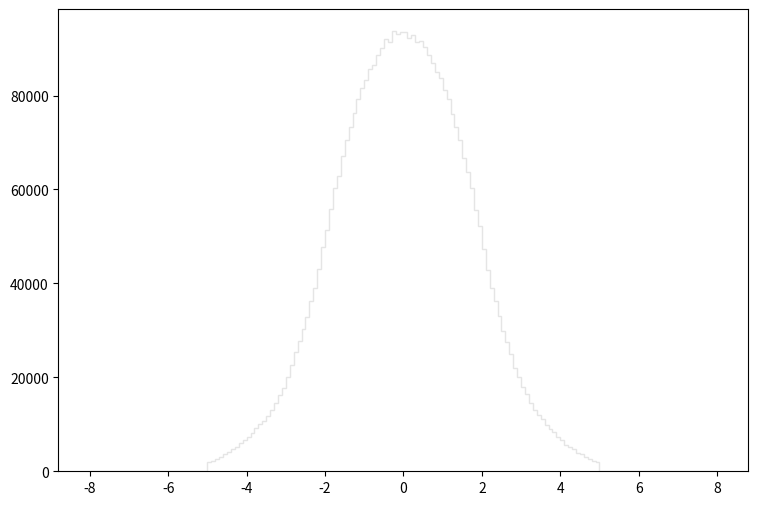

The script that saved this image: (Note: this script raises an exception after producing the figure.)
def selection_4():

    # Library import
    import numpy
    import matplotlib
    import matplotlib.pyplot   as plt
    import matplotlib.gridspec as gridspec

    # Library version
    matplotlib_version = matplotlib.__version__
    numpy_version      = numpy.__version__

    # Histo binning
    xBinning = numpy.linspace(-8.0,8.0,161,endpoint=True)

    # Creating data sequence: middle of each bin
    xData = numpy.array([-7.95,-7.85,-7.75,-7.65,-7.55,-7.45,-7.35,-7.25,-7.15,-7.05,-6.95,-6.85,-6.75,-6.65,-6.55,-6.45,-6.35,-6.25,-6.15,-6.05,-5.95,-5.85,-5.75,-5.65,-5.55,-5.45,-5.35,-5.25,-5.15,-5.05,-4.95,-4.85,-4.75,-4.65,-4.55,-4.45,-4.35,-4.25,-4.15,-4.05,-3.95,-3.85,-3.75,-3.65,-3.55,-3.45,-3.35,-3.25,-3.15,-3.05,-2.95,-2.85,-2.75,-2.65,-2.55,-2.45,-2.35,-2.25,-2.15,-2.05,-1.95,-1.85,-1.75,-1.65,-1.55,-1.45,-1.35,-1.25,-1.15,-1.05,-0.95,-0.85,-0.75,-0.65,-0.55,-0.45,-0.35,-0.25,-0.15,-0.05,0.05,0.15,0.25,0.35,0.45,0.55,0.65,0.75,0.85,0.95,1.05,1.15,1.25,1.35,1.45,1.55,1.65,1.75,1.85,1.95,2.05,2.15,2.25,2.35,2.45,2.55,2.65,2.75,2.85,2.95,3.05,3.15,3.25,3.35,3.45,3.55,3.65,3.75,3.85,3.95,4.05,4.15,4.25,4.35,4.45,4.55,4.65,4.75,4.85,4.95,5.05,5.15,5.25,5.35,5.45,5.55,5.65,5.75,5.85,5.95,6.05,6.15,6.25,6.35,6.45,6.55,6.65,6.75,6.85,6.95,7.05,7.15,7.25,7.35,7.45,7.55,7.65,7.75,7.85,7.95])

    # Creating weights for histo: y5_ETA_0
    y5_ETA_0_weights = numpy.array([0.0,0.0,0.0,0.0,0.0,0.0,0.0,0.0,0.0,0.0,0.0,0.0,0.0,0.0,0.0,0.0,0.0,0.0,0.0,0.0,0.0,0.0,0.0,0.0,0.0,0.0,0.0,0.0,0.0,0.0,3.5823233265,3.9712613928,4.9497477533,5.82997499809,6.75114620776,7.90158122073,8.87188038825,10.43172705,11.4675301613,12.8799889494,14.976159151,16.8348735563,18.7836558843,20.4008184968,23.3935959291,26.8285329821,29.3996187762,33.874450937,36.8876963517,41.5426843579,46.4596801393,53.0224745086,58.0745901741,65.0058642273,73.3741770476,81.6237699698,88.4240441354,91.662441357,95.0359584626,96.1700374896,96.2519174193,96.677717054,92.1864809073,88.4936440757,82.8069289547,76.9933339425,69.9801799595,61.8247469566,53.9763936902,47.5855191734,40.5396052185,33.7270630634,27.2788805957,22.2185929373,18.1777324042,14.5380915268,11.4388701859,8.7244925147,6.99269400052,5.19129954605,5.2731794758,7.01316598296,8.9865162899,11.2505423474,13.7888761696,18.3537802531,22.316852853,27.0987407503,33.8785429334,39.9623537138,46.7830798618,54.5127132301,62.4183864473,69.3046605391,77.4723335315,82.9256888528,88.6123639738,91.9367611216,95.6746379146,96.1536375037,96.3542773315,94.5733588595,93.2141200257,89.4884832221,82.5858491443,74.2052563346,65.2679040025,59.2741491449,52.6458348318,47.028759651,41.997123968,37.0596482042,33.2685274568,29.6534505584,26.6402051437,23.3485599678,21.1131898856,18.7959398738,17.092801335,14.8983712177,13.1829486895,11.8646538206,10.3007151624,9.06430022316,7.96708916453,6.8043661621,5.83816299107,5.17082756362,3.99173177524,3.65192286678,0.00409408448742,0.0,0.0,0.0,0.0,0.0,0.0,0.0,0.0,0.0,0.0,0.0,0.0,0.0,0.0,0.0,0.0,0.0,0.0,0.0,0.0,0.0,0.0,0.0,0.0,0.0,0.0,0.0,0.0,0.0])

    # Creating weights for histo: y5_ETA_1
    y5_ETA_1_weights = numpy.array([0.0,0.0,0.0,0.0,0.0,0.0,0.0,0.0,0.0,0.0,0.0,0.0,0.0,0.0,0.0,0.0,0.0,0.0,0.0,0.0,0.0,0.0,0.0,0.0,0.0,0.0,0.0,0.0,0.0,0.0,15.2970169718,18.3975720335,21.179837971,23.0499007372,27.8752696106,30.0577251811,34.274535343,37.8269600188,40.0112341554,43.2821135546,47.8085806603,51.3114434013,56.1817957489,59.0040180671,63.9731497982,68.4065255466,72.2716194166,78.6533844546,83.0006386806,90.7131214379,97.1286941805,103.311979152,111.425147299,117.449247652,122.875063791,129.859559316,134.221874794,139.021367154,146.786684464,152.498183719,158.10249172,167.274193519,169.045653151,173.824236006,178.719263172,184.307027829,184.373721939,189.265744865,191.548005265,196.533440001,199.863498906,201.222296247,203.164356606,204.321389246,206.421672867,209.129413645,209.244335807,209.069649314,211.963572807,211.490264942,209.678107884,212.422139871,212.04220376,208.306372286,210.312202628,205.91199368,203.397084999,203.647638545,199.422636824,198.084748987,194.973278523,195.266251926,189.143171907,187.60039496,184.837175899,177.308632691,177.213899016,171.909133687,165.633398263,156.835664153,152.556666241,146.810437982,141.813507025,132.343424192,127.917178505,122.683473446,116.749259929,111.174233245,103.9467148,96.5879711892,90.7196105945,81.929927846,78.3824020829,70.4128766235,67.4249404736,64.0596318293,59.8360721434,55.5779436789,52.2839356439,46.6575965554,43.2549151761,39.8780101687,36.4746999019,33.2446901722,31.3859433734,27.8641819653,24.5417498222,21.0314445794,17.7889251978,14.9948826429,0.0,0.0,0.0,0.0,0.0,0.0,0.0,0.0,0.0,0.0,0.0,0.0,0.0,0.0,0.0,0.0,0.0,0.0,0.0,0.0,0.0,0.0,0.0,0.0,0.0,0.0,0.0,0.0,0.0,0.0])

    # Creating weights for histo: y5_ETA_2
    y5_ETA_2_weights = numpy.array([0.0,0.0,0.0,0.0,0.0,0.0,0.0,0.0,0.0,0.0,0.0,0.0,0.0,0.0,0.0,0.0,0.0,0.0,0.0,0.0,0.0,0.0,0.0,0.0,0.0,0.0,0.0,0.0,0.0,0.0,7.11778431654,9.56768528613,12.9011008057,17.6409943673,22.0478938871,26.5156882558,32.0377399346,35.5317662898,43.6242152869,48.7562498584,54.0456763548,60.8529494193,66.7577704911,73.3254640385,79.8786538931,86.3558543149,90.1982998644,96.8239668617,102.417516374,109.195327521,111.133161363,118.222285391,121.807548651,125.24765102,127.719394303,128.733991658,129.373641697,130.814837695,129.987672677,132.531851782,132.035875075,133.812308849,132.961012331,130.098165197,131.505560566,128.864731498,129.698094675,125.28033598,128.634159972,125.868747902,124.496558077,122.739008029,125.151744836,122.669134113,122.822352611,122.810328182,122.559798583,121.61296777,122.801402833,121.568506308,122.570294133,124.077727794,121.404916223,121.576687878,122.879375676,121.966304171,122.759090065,122.990735938,124.775433924,125.318888531,123.630716546,128.079796605,128.362184743,128.110746081,127.419155467,129.708755509,130.800540608,129.927013358,130.902686273,132.83023117,131.023880947,130.781119708,129.365253521,128.53329526,127.0523484,125.723587012,125.282484676,122.558972162,117.940103859,111.94863252,105.741754486,100.533523876,96.3255108915,89.6192265024,84.9699872186,78.1410205966,73.9073472327,68.2523533013,60.7341513662,54.7172262533,49.8686954878,42.1486401651,36.66595093,32.4396533756,25.4920498527,21.3643980695,16.3659131702,12.7809226292,9.35789825467,6.43535045023,0.0,0.0,0.0,0.0,0.0,0.0,0.0,0.0,0.0,0.0,0.0,0.0,0.0,0.0,0.0,0.0,0.0,0.0,0.0,0.0,0.0,0.0,0.0,0.0,0.0,0.0,0.0,0.0,0.0,0.0])

    # Creating weights for histo: y5_ETA_3
    y5_ETA_3_weights = numpy.array([0.0,0.0,0.0,0.0,0.0,0.0,0.0,0.0,0.0,0.0,0.0,0.0,0.0,0.0,0.0,0.0,0.0,0.0,0.0,0.0,0.0,0.0,0.0,0.0,0.0,0.0,0.0,0.0,0.0,0.0,0.429046245392,0.70398884682,0.946131925412,1.40239532341,2.13985320373,2.88179412427,4.86808197387,7.01905563612,8.77989714203,12.4201826694,16.0056560731,20.0762809602,25.3679787492,29.6419593778,35.7848538602,40.4012640098,45.8561590877,50.5204709384,55.9557357033,62.4352421138,66.8259402281,72.5936040416,76.341482534,78.3626897527,81.3234056976,82.111055753,85.1017940513,84.1826794003,82.9233655765,85.2064457195,83.5440442203,82.4404078779,83.4796525689,80.4426010322,79.6404476206,77.5879180276,77.4271623401,75.37199208,75.4250085501,73.8707525247,72.5657348473,72.1871444375,71.7805223308,70.4324414669,69.6069689336,69.2436131416,68.263356891,68.5126764902,68.3902307884,68.4307751847,67.9732085159,66.7430232813,68.2250062796,68.8891137407,68.8532006683,69.3600056219,71.0431668271,70.5042269862,71.1441215613,72.6014447916,74.2156236471,74.0183455024,77.1188543006,77.5051229578,77.7494049768,79.3700026847,81.0800580685,82.061939345,83.2596240615,84.5947859695,84.7054908591,85.3708577153,83.5439223433,83.4911090015,82.692165016,81.8838771317,79.3268988726,75.9555388819,72.335103046,67.66701301,62.7295749306,56.4238650405,52.3091369503,46.5940427248,40.0806382739,34.1568054085,28.8587334555,24.685427244,20.0378044094,15.8033809737,12.2494736982,8.9221194091,6.41903919665,4.61529294433,3.35491391596,1.96900935542,1.41373556667,1.04518416059,0.610546607319,0.445577633908,0.0,0.0,0.0,0.0,0.0,0.0,0.0,0.0,0.0,0.0,0.0,0.0,0.0,0.0,0.0,0.0,0.0,0.0,0.0,0.0,0.0,0.0,0.0,0.0,0.0,0.0,0.0,0.0,0.0,0.0])

    # Creating weights for histo: y5_ETA_4
    y5_ETA_4_weights = numpy.array([0.0,0.0,0.0,0.0,0.0,0.0,0.0,0.0,0.0,0.0,0.0,0.0,0.0,0.0,0.0,0.0,0.0,0.0,0.0,0.0,0.0,0.0,0.0,0.0,0.0,0.0,0.0,0.0,0.0,0.0,0.019735595862,0.0207239561369,0.0345413912689,0.0404590108753,0.064156858131,0.092765301966,0.13420931815,0.21115212559,0.232908421322,0.356276909094,0.433228374512,0.714534490944,1.0242848703,1.4773760889,2.2747878699,3.05430569511,4.01747806872,5.17404762077,6.5132403797,7.88201055449,9.37499866087,10.8601184291,12.4007654966,13.7332403061,14.755559094,15.8359063747,16.1454411063,17.1168301413,17.4121954509,17.6833224309,17.7993633835,17.8071595718,17.814494803,17.4731620446,17.1947479333,17.0740653426,16.8500762418,16.5417480154,16.0057710893,15.77013781,15.5448500124,15.0275077802,14.8431489694,14.4732128177,14.5216293519,14.3827088913,13.9917410685,13.9805217723,13.8751469674,13.7715718995,13.7112185792,13.931075099,13.9601354412,14.1925901203,14.0407628595,14.3999286472,14.463997683,14.8579877814,15.2042668105,15.2982459529,15.3227568484,16.0262536201,16.414331442,16.9234245454,17.1158681438,17.4491201229,17.3981663202,17.5678065687,17.7613203893,17.7646392808,17.7296947204,17.4790422546,16.819965719,16.4693496844,15.8211958291,14.8403591766,13.7152269023,12.3040807361,11.1160137815,9.43814979066,7.72020256925,6.38881802363,5.13274585997,4.02044422779,3.03271406129,2.18584318123,1.55138376169,1.0638670605,0.72436209742,0.515104786306,0.327652832799,0.223037204292,0.178598409618,0.115453372477,0.107567558024,0.0651200180788,0.0493398514445,0.033568366838,0.028625639541,0.0138232592254,0.0,0.0,0.0,0.0,0.0,0.0,0.0,0.0,0.0,0.0,0.0,0.0,0.0,0.0,0.0,0.0,0.0,0.0,0.0,0.0,0.0,0.0,0.0,0.0,0.0,0.0,0.0,0.0,0.0,0.0])

    # Creating weights for histo: y5_ETA_5
    y5_ETA_5_weights = numpy.array([0.0,0.0,0.0,0.0,0.0,0.0,0.0,0.0,0.0,0.0,0.0,0.0,0.0,0.0,0.0,0.0,0.0,0.0,0.0,0.0,0.0,0.0,0.0,0.0,0.0,0.0,0.0,0.0,0.0,0.0,0.00151165515587,0.00478678816393,0.00453693835566,0.00579928263657,0.00907444485186,0.011597821089,0.0136114552253,0.0214294852631,0.0277246225651,0.0360433404639,0.0400837559889,0.0572237161019,0.0821736482592,0.11520393935,0.15048762789,0.209707437789,0.327951569226,0.488797319526,0.708560084819,1.00250960256,1.36298957872,1.75345777342,2.21169753356,2.56592196221,3.04936955832,3.46647514262,3.8399315289,4.22688565428,4.39951235898,4.72293636817,4.78211900887,5.01398836911,5.051193573,5.05315805898,5.08058884486,4.99463958258,4.91370756147,4.82575780431,4.75964544932,4.69650582973,4.55273426328,4.4344329977,4.39167442001,4.30622128047,4.16306586643,4.13485488755,4.06091659657,3.99572406913,3.97925159414,4.01704174273,4.03097719011,4.04755729172,4.10045837849,4.09528109772,4.16357799312,4.15477581563,4.28535211782,4.34871979382,4.45590230882,4.52029423821,4.64555322499,4.68407075352,4.85120810025,4.88143957897,4.98434103491,4.99818445952,4.96665666011,4.93768549318,4.96133934471,4.86783621374,4.72065980499,4.39119430124,4.17079977966,3.87390433315,3.50896565399,3.0784019404,2.61300961084,2.18225505003,1.76357867714,1.36099868621,1.00935809675,0.709612345129,0.476174196796,0.316106118878,0.223347332049,0.149994865989,0.103870495663,0.0773874242348,0.0592408951151,0.0509142752615,0.0332804889849,0.0234396145324,0.0171426487781,0.0189079374783,0.0113473431254,0.00958201841629,0.00655494957476,0.00579675401103,0.00226793464559,0.00226946582438,0.0,0.0,0.0,0.0,0.0,0.0,0.0,0.0,0.0,0.0,0.0,0.0,0.0,0.0,0.0,0.0,0.0,0.0,0.0,0.0,0.0,0.0,0.0,0.0,0.0,0.0,0.0,0.0,0.0,0.0])

    # Creating weights for histo: y5_ETA_6
    y5_ETA_6_weights = numpy.array([0.0,0.0,0.0,0.0,0.0,0.0,0.0,0.0,0.0,0.0,0.0,0.0,0.0,0.0,0.0,0.0,0.0,0.0,0.0,0.0,0.0,0.0,0.0,0.0,0.0,0.0,0.0,0.0,0.0,0.0,0.000571060086284,0.000861045584441,0.00171687491914,0.00086131199505,0.00171416882715,0.0034322483421,0.0028609600324,0.00457071933912,0.00572521595889,0.00772647745485,0.0100289148941,0.0140338210864,0.0208841925102,0.021755820044,0.0277723512548,0.0306258038063,0.0463664921698,0.0621273537644,0.101057791031,0.145988714892,0.223574481734,0.318409860636,0.47783456721,0.650256612652,0.839928170186,1.00948727626,1.29713475892,1.52483435651,1.77964585696,1.96212062931,2.14056775309,2.28763540596,2.36487848778,2.48891786756,2.47545438511,2.51446029705,2.50723872018,2.52820368559,2.47478061118,2.46339343204,2.39096473479,2.3932389717,2.36595112787,2.27043117867,2.25699968548,2.19618109257,2.14513322119,2.20137435002,2.12601463625,2.12609061076,2.13592930948,2.14431349624,2.13212458612,2.19166360837,2.28410159169,2.24508268411,2.30143377605,2.34543501186,2.3839440905,2.43467406855,2.48575192986,2.53058988492,2.53797540678,2.57055547485,2.55474078132,2.48471127904,2.48380458328,2.35056129178,2.23624065097,2.09159118671,1.92572284223,1.75131836198,1.52601596003,1.27737039066,1.08129318248,0.826567753146,0.645364854034,0.454873371618,0.317196767677,0.21868122362,0.143177558148,0.0887361254471,0.0655881325334,0.0497950217597,0.0300652918807,0.0277627044917,0.0217501519458,0.0154751974464,0.017188202664,0.00830117562041,0.00944857762072,0.00657698815492,0.00629783282281,0.00285851885151,0.00429369529187,0.00114499380835,0.000855085784195,0.000572868479495,0.00057170636943,0.000286302034108,0.0,0.0,0.0,0.0,0.0,0.0,0.0,0.0,0.0,0.0,0.0,0.0,0.0,0.0,0.0,0.0,0.0,0.0,0.0,0.0,0.0,0.0,0.0,0.0,0.0,0.0,0.0,0.0,0.0,0.0])

    # Creating weights for histo: y5_ETA_7
    y5_ETA_7_weights = numpy.array([0.0,0.0,0.0,0.0,0.0,0.0,0.0,0.0,0.0,0.0,0.0,0.0,0.0,0.0,0.0,0.0,0.0,0.0,0.0,0.0,0.0,0.0,0.0,0.0,0.0,0.0,0.0,0.0,0.0,0.0,0.0,6.48539124979e-05,0.000129585155872,0.000151099358769,0.000172751779215,8.63943926543e-05,0.000302611358531,0.00032407703022,0.000669783891662,0.000453733683709,0.000927171540668,0.00105833572099,0.00105644811685,0.00153330704677,0.00187934838798,0.00248241695644,0.00282793861978,0.00345365592337,0.00488190003003,0.00534671416798,0.00742997283736,0.00958776337187,0.0157609036577,0.0250238893143,0.0400112273138,0.0651006337586,0.0952348257186,0.135043449909,0.185245841086,0.231066593431,0.280033534287,0.332759296809,0.378609846813,0.420192248927,0.448560374312,0.48023054966,0.500897384259,0.518807411565,0.52581007089,0.530177041395,0.530475437076,0.530097832429,0.520812781418,0.512793816577,0.501907822443,0.498779277835,0.491210001991,0.48701486046,0.487204291426,0.480564149326,0.484480173549,0.484074489533,0.485069002106,0.492670548269,0.502797142157,0.509393279276,0.510267092472,0.513958481743,0.528329670379,0.523789613615,0.523324837196,0.528547599809,0.521937213459,0.508250826147,0.481940038402,0.457509311087,0.41570583633,0.381781851579,0.329774627534,0.279835218506,0.233549103008,0.180821999382,0.136213228035,0.0979339655306,0.0644741285563,0.0415458151151,0.0249865814722,0.0139478984365,0.00911279456066,0.00654241751434,0.00552969945223,0.00425386093982,0.00410073492117,0.00345563111838,0.00246263692698,0.00181427130736,0.0017049390459,0.00133885825539,0.000669715160073,0.000669547102955,0.000604678312582,0.000603261771286,0.000561560974818,0.000259110339242,0.000259363263109,0.000194611525987,0.000129674632667,0.000129674967943,0.000129662227453,6.4872310771e-05,0.0,0.0,0.0,0.0,0.0,0.0,0.0,0.0,0.0,0.0,0.0,0.0,0.0,0.0,0.0,0.0,0.0,0.0,0.0,0.0,0.0,0.0,0.0,0.0,0.0,0.0,0.0,0.0,0.0,0.0])

    # Creating weights for histo: y5_ETA_8
    y5_ETA_8_weights = numpy.array([0.0,0.0,0.0,0.0,0.0,0.0,0.0,0.0,0.0,0.0,0.0,0.0,0.0,0.0,0.0,0.0,0.0,0.0,0.0,0.0,0.0,0.0,0.0,0.0,0.0,0.0,0.0,0.0,0.0,0.0,0.0,0.0,0.0,0.0,0.0,2.83520649725e-05,2.84314660911e-05,0.0,2.83995987261e-05,2.83995987261e-05,0.000141474944145,5.68021525341e-05,0.000283867240731,0.000227219955275,0.000226182409705,0.000451510518615,0.000282797471404,0.000369113927055,0.000538856055529,0.000622928579435,0.000764882692327,0.00107731651618,0.00107531775228,0.00150174586291,0.00224157658905,0.00331983694947,0.00657538676168,0.0129051349439,0.0207664738307,0.0334148923507,0.0470529217457,0.0672155639535,0.0876669577513,0.110983875107,0.132565713932,0.152959936548,0.174727010001,0.193771250254,0.204875527139,0.219859574039,0.228884304887,0.231725489857,0.236200285647,0.241428404563,0.236007388597,0.235121755023,0.236281661771,0.237446468905,0.234029265721,0.239544428516,0.231187783759,0.234061637974,0.238363435255,0.238165340824,0.237106560245,0.240263894422,0.239973880611,0.242867187878,0.230510787873,0.225812504737,0.219412450851,0.201735418564,0.190801467251,0.170551286312,0.15223408529,0.134358795225,0.110604778201,0.086863012144,0.0661125610937,0.0479231859234,0.0314853872538,0.0198148038305,0.0123059482939,0.00762911251798,0.00359928671408,0.00209469862673,0.0016959927477,0.000879629856736,0.000738277154972,0.000507111942693,0.000537855485607,0.000395731789626,0.00048291650475,0.000342279407981,0.00022708660535,0.000368566420183,0.000141964106712,0.000255471280171,0.000170473474107,0.000170565838976,5.68825782791e-05,5.68031771605e-05,2.83995987261e-05,0.000142064178554,0.0,2.84102904795e-05,2.8370686443e-05,2.8451112188e-05,0.0,2.8370686443e-05,0.0,0.0,0.0,0.0,0.0,0.0,0.0,0.0,0.0,0.0,0.0,0.0,0.0,0.0,0.0,0.0,0.0,0.0,0.0,0.0,0.0,0.0,0.0,0.0,0.0,0.0,0.0,0.0,0.0,0.0])

    # Creating weights for histo: y5_ETA_9
    y5_ETA_9_weights = numpy.array([0.0,0.0,0.0,0.0,0.0,0.0,0.0,0.0,0.0,0.0,0.0,0.0,0.0,0.0,0.0,0.0,0.0,0.0,0.0,0.0,0.0,0.0,0.0,0.0,0.0,0.0,0.0,0.0,0.0,0.0,1696.90696835,1848.04200199,2283.54147337,2588.15596842,3036.73686224,3302.33626481,3766.73329818,4073.8940948,4621.62963285,5124.67992394,5664.33666465,6148.91454146,6858.02607504,7507.28683254,7924.55806081,8612.44400597,9354.75512842,10478.2501336,11617.4374624,12712.739349,14286.7205522,15923.1557422,17623.8367893,19229.083438,20898.5567179,22183.1623987,24689.373753,26238.6571383,28685.2561199,31857.8009876,33948.4253179,36786.7133104,39218.6966286,40498.345827,43341.6902775,45498.0485633,47288.4577094,49308.3493044,50986.6704246,52714.9024394,53596.917924,55092.937387,54927.8622943,56670.39851,57447.2089041,59315.4067556,58423.316807,60408.2169427,59680.0869743,60048.6893126,59886.152062,58824.3343102,59361.1648176,58593.0830623,58882.4355133,57754.8645799,56768.2207871,55935.8854842,54680.8841159,54028.3510802,52165.767243,50961.5227166,48922.2127844,47303.9923792,45654.0874001,43239.984333,41249.3163743,39520.4306729,36398.0889361,34330.9704069,31390.7803638,28919.4528027,26214.486115,24601.3798462,22711.2719579,20529.2353243,18952.7008982,17471.8469643,15386.8712553,14169.2915222,12959.7867413,11737.5773691,10497.3377823,9485.68470924,8721.51738305,8278.38708192,7350.56739273,6683.15721903,6300.03919302,5687.81939446,5156.01073817,4387.08303544,4074.08251035,3821.21384658,3224.00307689,3010.77204595,2658.57608779,2301.48670864,1923.54318885,1738.53180845,0.0,0.0,0.0,0.0,0.0,0.0,0.0,0.0,0.0,0.0,0.0,0.0,0.0,0.0,0.0,0.0,0.0,0.0,0.0,0.0,0.0,0.0,0.0,0.0,0.0,0.0,0.0,0.0,0.0,0.0])

    # Creating weights for histo: y5_ETA_10
    y5_ETA_10_weights = numpy.array([0.0,0.0,0.0,0.0,0.0,0.0,0.0,0.0,0.0,0.0,0.0,0.0,0.0,0.0,0.0,0.0,0.0,0.0,0.0,0.0,0.0,0.0,0.0,0.0,0.0,0.0,0.0,0.0,0.0,0.0,156.91963948,249.639620261,309.631534154,439.186827092,508.800455907,613.995615129,814.177843094,874.140899921,1111.17398438,1283.93084273,1437.70629339,1589.43904861,1900.12113383,2046.32218212,2349.72613083,2650.00081944,3011.24856215,3196.62827016,3676.78558832,4002.47103866,4714.08625636,5412.60806187,6106.5550607,6739.61365283,7466.23454422,8330.06885488,9111.4835409,9986.72985878,11318.1294188,12447.217869,13573.182061,14830.4266597,16473.7941758,17391.1217894,18402.11174,19353.1982718,20191.4228993,20748.5296969,21836.937381,22323.2520273,23013.1205609,23696.7982923,24506.6698918,24716.4722957,25187.9698011,25281.9437944,25484.6858364,25712.8259431,25847.2575413,25779.0432877,25990.5463346,25874.7256193,25961.4930418,25344.7521579,25357.5146757,25141.910078,24558.881941,24032.8176499,23516.8841124,22817.3888619,22361.1278867,21845.0019687,21086.8691626,20076.4717436,19268.6201387,18188.7541458,17499.0472117,16205.1195122,14981.1144045,14006.9614589,12442.027445,10826.2126544,10002.4858162,9161.81026189,8201.62798331,7393.55706465,6792.43362422,5951.79654604,5279.91943036,4768.87620337,4012.76723937,3738.92369831,3217.59235059,2848.97759162,2635.20907279,2351.92311536,2160.21678447,1853.74783071,1671.49468948,1423.9668677,1257.60127206,1092.16564343,886.795684734,764.575242047,634.061663701,482.350070321,413.97614101,334.938218072,253.845902977,184.331157704,0.0,0.0,0.0,0.0,0.0,0.0,0.0,0.0,0.0,0.0,0.0,0.0,0.0,0.0,0.0,0.0,0.0,0.0,0.0,0.0,0.0,0.0,0.0,0.0,0.0,0.0,0.0,0.0,0.0,0.0])

    # Creating weights for histo: y5_ETA_11
    y5_ETA_11_weights = numpy.array([0.0,0.0,0.0,0.0,0.0,0.0,0.0,0.0,0.0,0.0,0.0,0.0,0.0,0.0,0.0,0.0,0.0,0.0,0.0,0.0,0.0,0.0,0.0,0.0,0.0,0.0,0.0,0.0,0.0,0.0,10.1330246203,11.0548091243,16.3586510511,20.0390342936,27.4082500089,31.0927445185,51.8305520516,66.3291851841,80.8390378492,106.410312247,128.517325412,162.378950679,205.226883645,249.002080243,298.963696385,342.283464489,411.605075767,484.152033709,554.42895745,672.839981478,785.897136759,927.79463854,1104.90879311,1245.67435164,1385.02709436,1610.98924962,1818.92215389,2040.09295395,2306.74512646,2616.40576345,2961.00410185,3304.58922424,3578.68355863,3840.82716964,4140.16891048,4388.57781557,4593.44187029,4867.40595051,5050.34580897,5188.09246792,5333.91565342,5470.2637131,5602.23154429,5799.19966082,5887.51505707,5890.33915176,5964.08836715,6014.75300996,6100.66312286,6094.72676057,6069.36754302,6052.08485203,6061.82125465,6019.59047282,5926.51445982,5894.20066897,5786.71216733,5578.09802226,5469.07259833,5413.60507341,5224.19092987,4997.0760829,4843.31469385,4619.01241465,4400.4851209,4091.93260486,3856.06882784,3556.38781141,3255.97329882,2975.43541779,2617.04819697,2261.49429236,2022.08906219,1805.60779622,1624.96448387,1407.32898927,1243.15379911,1061.156074,940.91111747,788.430368899,647.465778939,563.634353419,475.181786848,395.697161754,342.270669611,284.206283964,231.95488417,206.624330224,157.556242271,129.911967108,97.2078748527,74.8708612688,58.2772878056,43.2978669622,36.8555805983,29.484001865,24.4118932366,16.8150785439,17.0494707178,8.52356345567,0.0,0.0,0.0,0.0,0.0,0.0,0.0,0.0,0.0,0.0,0.0,0.0,0.0,0.0,0.0,0.0,0.0,0.0,0.0,0.0,0.0,0.0,0.0,0.0,0.0,0.0,0.0,0.0,0.0,0.0])

    # Creating weights for histo: y5_ETA_12
    y5_ETA_12_weights = numpy.array([0.0,0.0,0.0,0.0,0.0,0.0,0.0,0.0,0.0,0.0,0.0,0.0,0.0,0.0,0.0,0.0,0.0,0.0,0.0,0.0,0.0,0.0,0.0,0.0,0.0,0.0,0.0,0.0,0.0,0.0,0.332212332716,0.858514504155,0.941667526616,0.747698949992,1.35714679584,1.66170048247,1.88297649906,2.79745623201,2.51992029511,3.54422763466,3.93214285917,4.76264589532,6.20315269017,7.72493432992,10.4392971703,13.2920650007,17.8615340624,23.8417214534,30.2117595689,39.2657603627,51.5060767031,68.3696644675,86.5114670959,102.872655826,127.378910511,148.783209908,175.618181641,204.94287356,239.002250303,284.65739224,329.049977206,382.747196951,417.021206071,470.947061812,507.134103658,540.694312971,582.230044435,603.662504953,641.641163541,670.676357585,693.339520692,714.293780736,729.931667204,753.493524042,768.365828093,766.908913213,781.102195674,798.939111838,798.747523876,802.262662841,795.647107446,799.136085806,781.133742286,771.997535638,770.693737241,758.372861625,753.427737814,734.638652565,715.035510836,695.469301726,665.49271061,638.553827413,614.331800009,580.157970618,546.383090456,497.855167825,464.099908117,418.774351334,378.944214386,330.10255685,290.14588721,240.824605755,209.977558972,176.448665442,149.859603397,124.52386517,104.841202895,83.9061016477,65.4631827592,51.7270184026,39.5410622609,29.7399492071,23.3699649516,17.9987849081,13.1802668849,10.3306729515,7.44900149951,6.59080284619,5.28893187026,3.76681745223,3.43332321139,3.18447737936,1.91087716921,2.43682613401,1.49531787931,1.46710366661,0.692352727276,0.719914078989,0.720392279464,0.360033059136,0.0,0.0,0.0,0.0,0.0,0.0,0.0,0.0,0.0,0.0,0.0,0.0,0.0,0.0,0.0,0.0,0.0,0.0,0.0,0.0,0.0,0.0,0.0,0.0,0.0,0.0,0.0,0.0,0.0,0.0])

    # Creating weights for histo: y5_ETA_13
    y5_ETA_13_weights = numpy.array([0.0,0.0,0.0,0.0,0.0,0.0,0.0,0.0,0.0,0.0,0.0,0.0,0.0,0.0,0.0,0.0,0.0,0.0,0.0,0.0,0.0,0.0,0.0,0.0,0.0,0.0,0.0,0.0,0.0,0.0,0.0201380977016,0.0504336746674,0.0604171816192,0.141244412148,0.141243744634,0.25209170027,0.372985739246,0.252152990177,0.403291838657,0.433578458801,0.453858985751,0.534432639908,0.695640449248,0.766314387645,0.927662192843,1.27042569669,1.46199185357,1.97596658989,2.80245067537,4.02329040963,5.51491077537,7.10896174719,10.5057273046,14.2155083079,18.530839665,23.731549247,29.7622637466,37.8262254127,45.4326184759,56.3485815835,66.1589961275,81.192378806,93.9817619928,104.640319626,114.942971014,125.036569204,137.653309038,147.50987913,154.761203375,163.62002232,171.016197069,176.231179311,182.925372229,184.117612636,186.76066404,190.620350448,192.193862625,196.070297562,200.26489387,199.68482434,200.783734175,195.891828634,197.642778128,197.416915716,192.745532475,191.353219965,185.334369006,179.977934513,174.703664905,172.059217791,162.370982554,154.890761743,143.535380341,136.037804171,127.245615243,115.286194496,104.202976692,92.3084868371,79.6782753603,69.6665993243,55.8223258062,45.4703936911,36.8685918483,29.8210838528,24.6091903798,18.9440489388,14.4174433821,11.0097791442,7.54213575329,5.34321953976,3.58899983492,2.3998312052,2.13718453331,1.56293390377,1.10899839666,0.947538934602,0.726005653976,0.584782662954,0.574583294162,0.433566868333,0.423389830913,0.292454320511,0.322712237559,0.221838152403,0.211570636516,0.0906994750595,0.131043283547,0.100842772689,0.0706532454677,0.0403416238964,0.0,0.0,0.0,0.0,0.0,0.0,0.0,0.0,0.0,0.0,0.0,0.0,0.0,0.0,0.0,0.0,0.0,0.0,0.0,0.0,0.0,0.0,0.0,0.0,0.0,0.0,0.0,0.0,0.0,0.0])

    # Creating weights for histo: y5_ETA_14
    y5_ETA_14_weights = numpy.array([0.0,0.0,0.0,0.0,0.0,0.0,0.0,0.0,0.0,0.0,0.0,0.0,0.0,0.0,0.0,0.0,0.0,0.0,0.0,0.0,0.0,0.0,0.0,0.0,0.0,0.0,0.0,0.0,0.0,0.0,0.0113211287216,0.0198132920404,0.0282607830296,0.0452918788378,0.0480745983184,0.0424445227937,0.0650787468355,0.0622282359115,0.0735617186811,0.113165118242,0.107489066114,0.141477664386,0.164049868106,0.209391032324,0.183884174725,0.248986390789,0.328237011962,0.379094676028,0.427158424638,0.585617268477,0.809225536155,1.27319871586,1.94361761666,2.84043377591,3.98921095447,5.84791228585,8.19327307649,10.97136027,14.4369958232,18.2820249195,24.2915670882,30.0735462319,35.5311113855,41.8408249856,47.6921653177,53.4210809207,59.0193768017,64.9889866553,69.8117207227,74.6162565195,78.5469675366,82.3369401316,85.5291399367,88.1688894947,90.3123225831,91.7726472282,93.1370558299,95.5688526346,95.6791964822,95.4928277242,95.9211988539,95.5415744658,95.1365186679,93.6137120115,92.320788371,90.4484056337,88.6918300726,85.0366324074,82.3861485629,78.5630497292,73.5239755449,70.5504243054,64.167025023,59.8517649273,53.4569003497,48.1800944238,42.6044982883,36.1479673512,30.022560295,24.0254991389,18.9979287239,14.4202249434,10.9857303632,8.16798402103,5.8620746186,4.00039923582,2.891398552,1.81937267569,1.31557452383,0.780783524514,0.597031777796,0.398825294826,0.359284838966,0.277250421036,0.248972732467,0.257398954949,0.152848851818,0.155548390197,0.152807261267,0.118799156604,0.113182277711,0.087701505582,0.0905694068195,0.050946000703,0.0339269203703,0.0254455875232,0.0368051057467,0.0141389789439,0.011314969011,0.0169780053356,0.0,0.0,0.0,0.0,0.0,0.0,0.0,0.0,0.0,0.0,0.0,0.0,0.0,0.0,0.0,0.0,0.0,0.0,0.0,0.0,0.0,0.0,0.0,0.0,0.0,0.0,0.0,0.0,0.0,0.0])

    # Creating weights for histo: y5_ETA_15
    y5_ETA_15_weights = numpy.array([0.0,0.0,0.0,0.0,0.0,0.0,0.0,0.0,0.0,0.0,0.0,0.0,0.0,0.0,0.0,0.0,0.0,0.0,0.0,0.0,0.0,0.0,0.0,0.0,0.0,0.0,0.0,0.0,0.0,0.0,0.00152612053516,0.0,0.00151083598054,0.00152463639131,0.00152228373973,0.00458260370451,0.00304267094214,0.0030481584931,0.00304291081571,0.00761668646397,0.00608293842205,0.00914796014507,0.00607901064009,0.0122449902187,0.00609979810703,0.0137120475008,0.0183069379312,0.0274012420224,0.0319418359484,0.0319347697221,0.0304951501948,0.0441764513399,0.0654910847566,0.0989509304413,0.147896115557,0.261971121658,0.467905296634,0.760132628419,1.16530744238,1.76413301405,2.59230536615,3.52638485215,4.66098446038,5.68986363432,6.94109497001,8.22045768504,9.73347261562,11.0783881681,12.157714053,13.1168183784,14.4537294799,15.2040256378,16.3027647385,16.5978919409,17.6643603662,18.0324894846,18.6760478135,18.9513943088,19.044236014,18.9665075252,19.1429150366,19.109793578,18.9204234409,18.3359709043,18.4512047479,17.4068803158,16.9883895648,16.2438834586,15.3591872046,14.3800422108,13.3081854925,12.2117978616,10.7722846822,9.63842123767,8.41201977027,6.97858141847,5.70926267052,4.58917245899,3.50915294956,2.58914447063,1.67427377627,1.13786933309,0.76775056388,0.49360119121,0.231641058833,0.153976733232,0.0900241360882,0.0578145634266,0.0411695711883,0.0289457560154,0.0197752950208,0.0213281277819,0.0167564448237,0.0122118333109,0.0213403577888,0.0136931412099,0.0121816305111,0.0121415846235,0.00914275618847,0.00303235047055,0.00915926728872,0.00152273276414,0.00151849657332,0.00153120632743,0.00303696951377,0.00151849657332,0.00304674879278,0.0,0.0,0.0,0.0,0.0,0.0,0.0,0.0,0.0,0.0,0.0,0.0,0.0,0.0,0.0,0.0,0.0,0.0,0.0,0.0,0.0,0.0,0.0,0.0,0.0,0.0,0.0,0.0,0.0,0.0,0.0,0.0,0.0])

    # Creating weights for histo: y5_ETA_16
    y5_ETA_16_weights = numpy.array([0.0,0.0,0.0,0.0,0.0,0.0,0.0,0.0,0.0,0.0,0.0,0.0,0.0,0.0,0.0,0.0,0.0,0.0,0.0,0.0,0.0,0.0,0.0,0.0,0.0,0.0,0.0,0.0,0.0,0.0,0.000180822008286,0.0,0.0,0.0,0.000180614039717,0.000180752993531,0.000721669421471,0.000722820951142,0.000541524350878,0.000721489182044,0.0,0.000903092343384,0.000361055272957,0.00126364013452,0.000721804215914,0.00126606874526,0.00108265587224,0.00162454724913,0.00198655736741,0.00144614333761,0.00252546015893,0.00325114260353,0.00397272729707,0.00686186902537,0.00505703305329,0.0106526507832,0.0241994268379,0.0523568575683,0.120971889116,0.210877086739,0.345772124954,0.605784328022,0.88981817176,1.29969110088,1.71968093063,2.2949142907,2.82612494105,3.41797614519,4.11363370529,4.7153753554,5.3033833774,5.82450639676,6.39086643121,6.7973217435,7.23932812733,7.58358543234,7.75163173885,7.92408774928,8.09245371119,8.17570275921,8.20126748816,8.11940874853,7.92106065122,7.81211978235,7.5847254082,7.20110042329,6.84116459892,6.40223923093,5.9207111164,5.317552199,4.66247046214,4.09384973232,3.44203541276,2.89386839173,2.26119680872,1.75198961812,1.28091462009,0.919613135451,0.605791645434,0.354465981403,0.205480071291,0.106712139037,0.0503826966682,0.0227493197734,0.00975091447193,0.00722126952324,0.00415166499458,0.00216526784,0.00361022075011,0.00144514855462,0.0030722203111,0.0027075062163,0.00216790634494,0.00126531505176,0.000902209632346,0.000722591030335,0.000903359621508,0.0010847879352,0.000180752993531,0.000722656501921,0.000541904856335,0.000361022806753,0.000180183929905,0.0,0.000540714813966,0.0,0.00054217714111,0.0,0.0,0.0,0.0,0.0,0.0,0.0,0.0,0.0,0.0,0.0,0.0,0.0,0.0,0.0,0.0,0.0,0.0,0.0,0.0,0.0,0.0,0.0,0.0,0.0,0.0,0.0,0.0,0.0,0.0,0.0,0.0,0.0])

    # Creating a new Canvas
    fig   = plt.figure(figsize=(12,6),dpi=80)
    frame = gridspec.GridSpec(1,1,right=0.7)
    pad   = fig.add_subplot(frame[0])

    # Creating a new Stack
    pad.hist(x=xData, bins=xBinning, weights=y5_ETA_0_weights+y5_ETA_1_weights+y5_ETA_2_weights+y5_ETA_3_weights+y5_ETA_4_weights+y5_ETA_5_weights+y5_ETA_6_weights+y5_ETA_7_weights+y5_ETA_8_weights+y5_ETA_9_weights+y5_ETA_10_weights+y5_ETA_11_weights+y5_ETA_12_weights+y5_ETA_13_weights+y5_ETA_14_weights+y5_ETA_15_weights+y5_ETA_16_weights,\
             label="$bg\_dip\_1600\_inf$", histtype="step", rwidth=1.0,\
             color=None, edgecolor="#e5e5e5", linewidth=1, linestyle="solid",\
             bottom=None, cumulative=False, normed=False, align="mid", orientation="vertical")

    pad.hist(x=xData, bins=xBinning, weights=y5_ETA_0_weights+y5_ETA_1_weights+y5_ETA_2_weights+y5_ETA_3_weights+y5_ETA_4_weights+y5_ETA_5_weights+y5_ETA_6_weights+y5_ETA_7_weights+y5_ETA_8_weights+y5_ETA_9_weights+y5_ETA_10_weights+y5_ETA_11_weights+y5_ETA_12_weights+y5_ETA_13_weights+y5_ETA_14_weights+y5_ETA_15_weights,\
             label="$bg\_dip\_1200\_1600$", histtype="step", rwidth=1.0,\
             color=None, edgecolor="#f2f2f2", linewidth=1, linestyle="solid",\
             bottom=None, cumulative=False, normed=False, align="mid", orientation="vertical")

    pad.hist(x=xData, bins=xBinning, weights=y5_ETA_0_weights+y5_ETA_1_weights+y5_ETA_2_weights+y5_ETA_3_weights+y5_ETA_4_weights+y5_ETA_5_weights+y5_ETA_6_weights+y5_ETA_7_weights+y5_ETA_8_weights+y5_ETA_9_weights+y5_ETA_10_weights+y5_ETA_11_weights+y5_ETA_12_weights+y5_ETA_13_weights+y5_ETA_14_weights,\
             label="$bg\_dip\_800\_1200$", histtype="step", rwidth=1.0,\
             color=None, edgecolor="#ccc6aa", linewidth=1, linestyle="solid",\
             bottom=None, cumulative=False, normed=False, align="mid", orientation="vertical")

    pad.hist(x=xData, bins=xBinning, weights=y5_ETA_0_weights+y5_ETA_1_weights+y5_ETA_2_weights+y5_ETA_3_weights+y5_ETA_4_weights+y5_ETA_5_weights+y5_ETA_6_weights+y5_ETA_7_weights+y5_ETA_8_weights+y5_ETA_9_weights+y5_ETA_10_weights+y5_ETA_11_weights+y5_ETA_12_weights+y5_ETA_13_weights,\
             label="$bg\_dip\_600\_800$", histtype="step", rwidth=1.0,\
             color=None, edgecolor="#ccc6aa", linewidth=1, linestyle="solid",\
             bottom=None, cumulative=False, normed=False, align="mid", orientation="vertical")

    pad.hist(x=xData, bins=xBinning, weights=y5_ETA_0_weights+y5_ETA_1_weights+y5_ETA_2_weights+y5_ETA_3_weights+y5_ETA_4_weights+y5_ETA_5_weights+y5_ETA_6_weights+y5_ETA_7_weights+y5_ETA_8_weights+y5_ETA_9_weights+y5_ETA_10_weights+y5_ETA_11_weights+y5_ETA_12_weights,\
             label="$bg\_dip\_400\_600$", histtype="step", rwidth=1.0,\
             color=None, edgecolor="#c1bfa8", linewidth=1, linestyle="solid",\
             bottom=None, cumulative=False, normed=False, align="mid", orientation="vertical")

    pad.hist(x=xData, bins=xBinning, weights=y5_ETA_0_weights+y5_ETA_1_weights+y5_ETA_2_weights+y5_ETA_3_weights+y5_ETA_4_weights+y5_ETA_5_weights+y5_ETA_6_weights+y5_ETA_7_weights+y5_ETA_8_weights+y5_ETA_9_weights+y5_ETA_10_weights+y5_ETA_11_weights,\
             label="$bg\_dip\_200\_400$", histtype="step", rwidth=1.0,\
             color=None, edgecolor="#bab5a3", linewidth=1, linestyle="solid",\
             bottom=None, cumulative=False, normed=False, align="mid", orientation="vertical")

    pad.hist(x=xData, bins=xBinning, weights=y5_ETA_0_weights+y5_ETA_1_weights+y5_ETA_2_weights+y5_ETA_3_weights+y5_ETA_4_weights+y5_ETA_5_weights+y5_ETA_6_weights+y5_ETA_7_weights+y5_ETA_8_weights+y5_ETA_9_weights+y5_ETA_10_weights,\
             label="$bg\_dip\_100\_200$", histtype="step", rwidth=1.0,\
             color=None, edgecolor="#b2a596", linewidth=1, linestyle="solid",\
             bottom=None, cumulative=False, normed=False, align="mid", orientation="vertical")

    pad.hist(x=xData, bins=xBinning, weights=y5_ETA_0_weights+y5_ETA_1_weights+y5_ETA_2_weights+y5_ETA_3_weights+y5_ETA_4_weights+y5_ETA_5_weights+y5_ETA_6_weights+y5_ETA_7_weights+y5_ETA_8_weights+y5_ETA_9_weights,\
             label="$bg\_dip\_0\_100$", histtype="step", rwidth=1.0,\
             color=None, edgecolor="#b7a39b", linewidth=1, linestyle="solid",\
             bottom=None, cumulative=False, normed=False, align="mid", orientation="vertical")

    pad.hist(x=xData, bins=xBinning, weights=y5_ETA_0_weights+y5_ETA_1_weights+y5_ETA_2_weights+y5_ETA_3_weights+y5_ETA_4_weights+y5_ETA_5_weights+y5_ETA_6_weights+y5_ETA_7_weights+y5_ETA_8_weights,\
             label="$bg\_vbf\_1600\_inf$", histtype="step", rwidth=1.0,\
             color=None, edgecolor="#ad998c", linewidth=1, linestyle="solid",\
             bottom=None, cumulative=False, normed=False, align="mid", orientation="vertical")

    pad.hist(x=xData, bins=xBinning, weights=y5_ETA_0_weights+y5_ETA_1_weights+y5_ETA_2_weights+y5_ETA_3_weights+y5_ETA_4_weights+y5_ETA_5_weights+y5_ETA_6_weights+y5_ETA_7_weights,\
             label="$bg\_vbf\_1200\_1600$", histtype="step", rwidth=1.0,\
             color=None, edgecolor="#9b8e82", linewidth=1, linestyle="solid",\
             bottom=None, cumulative=False, normed=False, align="mid", orientation="vertical")

    pad.hist(x=xData, bins=xBinning, weights=y5_ETA_0_weights+y5_ETA_1_weights+y5_ETA_2_weights+y5_ETA_3_weights+y5_ETA_4_weights+y5_ETA_5_weights+y5_ETA_6_weights,\
             label="$bg\_vbf\_800\_1200$", histtype="step", rwidth=1.0,\
             color=None, edgecolor="#876656", linewidth=1, linestyle="solid",\
             bottom=None, cumulative=False, normed=False, align="mid", orientation="vertical")

    pad.hist(x=xData, bins=xBinning, weights=y5_ETA_0_weights+y5_ETA_1_weights+y5_ETA_2_weights+y5_ETA_3_weights+y5_ETA_4_weights+y5_ETA_5_weights,\
             label="$bg\_vbf\_600\_800$", histtype="step", rwidth=1.0,\
             color=None, edgecolor="#afcec6", linewidth=1, linestyle="solid",\
             bottom=None, cumulative=False, normed=False, align="mid", orientation="vertical")

    pad.hist(x=xData, bins=xBinning, weights=y5_ETA_0_weights+y5_ETA_1_weights+y5_ETA_2_weights+y5_ETA_3_weights+y5_ETA_4_weights,\
             label="$bg\_vbf\_400\_600$", histtype="step", rwidth=1.0,\
             color=None, edgecolor="#84c1a3", linewidth=1, linestyle="solid",\
             bottom=None, cumulative=False, normed=False, align="mid", orientation="vertical")

    pad.hist(x=xData, bins=xBinning, weights=y5_ETA_0_weights+y5_ETA_1_weights+y5_ETA_2_weights+y5_ETA_3_weights,\
             label="$bg\_vbf\_200\_400$", histtype="step", rwidth=1.0,\
             color=None, edgecolor="#89a8a0", linewidth=1, linestyle="solid",\
             bottom=None, cumulative=False, normed=False, align="mid", orientation="vertical")

    pad.hist(x=xData, bins=xBinning, weights=y5_ETA_0_weights+y5_ETA_1_weights+y5_ETA_2_weights,\
             label="$bg\_vbf\_100\_200$", histtype="step", rwidth=1.0,\
             color=None, edgecolor="#829e8c", linewidth=1, linestyle="solid",\
             bottom=None, cumulative=False, normed=False, align="mid", orientation="vertical")

    pad.hist(x=xData, bins=xBinning, weights=y5_ETA_0_weights+y5_ETA_1_weights,\
             label="$bg\_vbf\_0\_100$", histtype="step", rwidth=1.0,\
             color=None, edgecolor="#adbcc6", linewidth=1, linestyle="solid",\
             bottom=None, cumulative=False, normed=False, align="mid", orientation="vertical")

    pad.hist(x=xData, bins=xBinning, weights=y5_ETA_0_weights,\
             label="$signal$", histtype="step", rwidth=1.0,\
             color=None, edgecolor="#7a8e99", linewidth=1, linestyle="solid",\
             bottom=None, cumulative=False, normed=False, align="mid", orientation="vertical")


    # Axis
    plt.rc('text',usetex=False)
    plt.xlabel(r"\eta [ j_{2} ] ",\
               fontsize=16,color="black")
    plt.ylabel(r"$\mathrm{Events}$ $(\mathcal{L}_{\mathrm{int}} = 40.0\ \mathrm{fb}^{-1})$ ",\
               fontsize=16,color="black")

    # Boundary of y-axis
    ymax=(y5_ETA_0_weights+y5_ETA_1_weights+y5_ETA_2_weights+y5_ETA_3_weights+y5_ETA_4_weights+y5_ETA_5_weights+y5_ETA_6_weights+y5_ETA_7_weights+y5_ETA_8_weights+y5_ETA_9_weights+y5_ETA_10_weights+y5_ETA_11_weights+y5_ETA_12_weights+y5_ETA_13_weights+y5_ETA_14_weights+y5_ETA_15_weights+y5_ETA_16_weights).max()*1.1
    ymin=0 # linear scale
    #ymin=min([x for x in (y5_ETA_0_weights+y5_ETA_1_weights+y5_ETA_2_weights+y5_ETA_3_weights+y5_ETA_4_weights+y5_ETA_5_weights+y5_ETA_6_weights+y5_ETA_7_weights+y5_ETA_8_weights+y5_ETA_9_weights+y5_ETA_10_weights+y5_ETA_11_weights+y5_ETA_12_weights+y5_ETA_13_weights+y5_ETA_14_weights+y5_ETA_15_weights+y5_ETA_16_weights) if x])/100. # log scale
    plt.gca().set_ylim(ymin,ymax)

    # Log/Linear scale for X-axis
    plt.gca().set_xscale("linear")
    #plt.gca().set_xscale("log",nonposx="clip")

    # Log/Linear scale for Y-axis
    plt.gca().set_yscale("linear")
    #plt.gca().set_yscale("log",nonposy="clip")

    # Legend
    plt.legend(bbox_to_anchor=(1.05,1), loc=2, borderaxespad=0.)

    # Saving the image
    plt.savefig('../../HTML/MadAnalysis5job_0/selection_4.png')
    plt.savefig('../../PDF/MadAnalysis5job_0/selection_4.png')
    plt.savefig('../../DVI/MadAnalysis5job_0/selection_4.eps')

# Running!
if __name__ == '__main__':
    selection_4()
